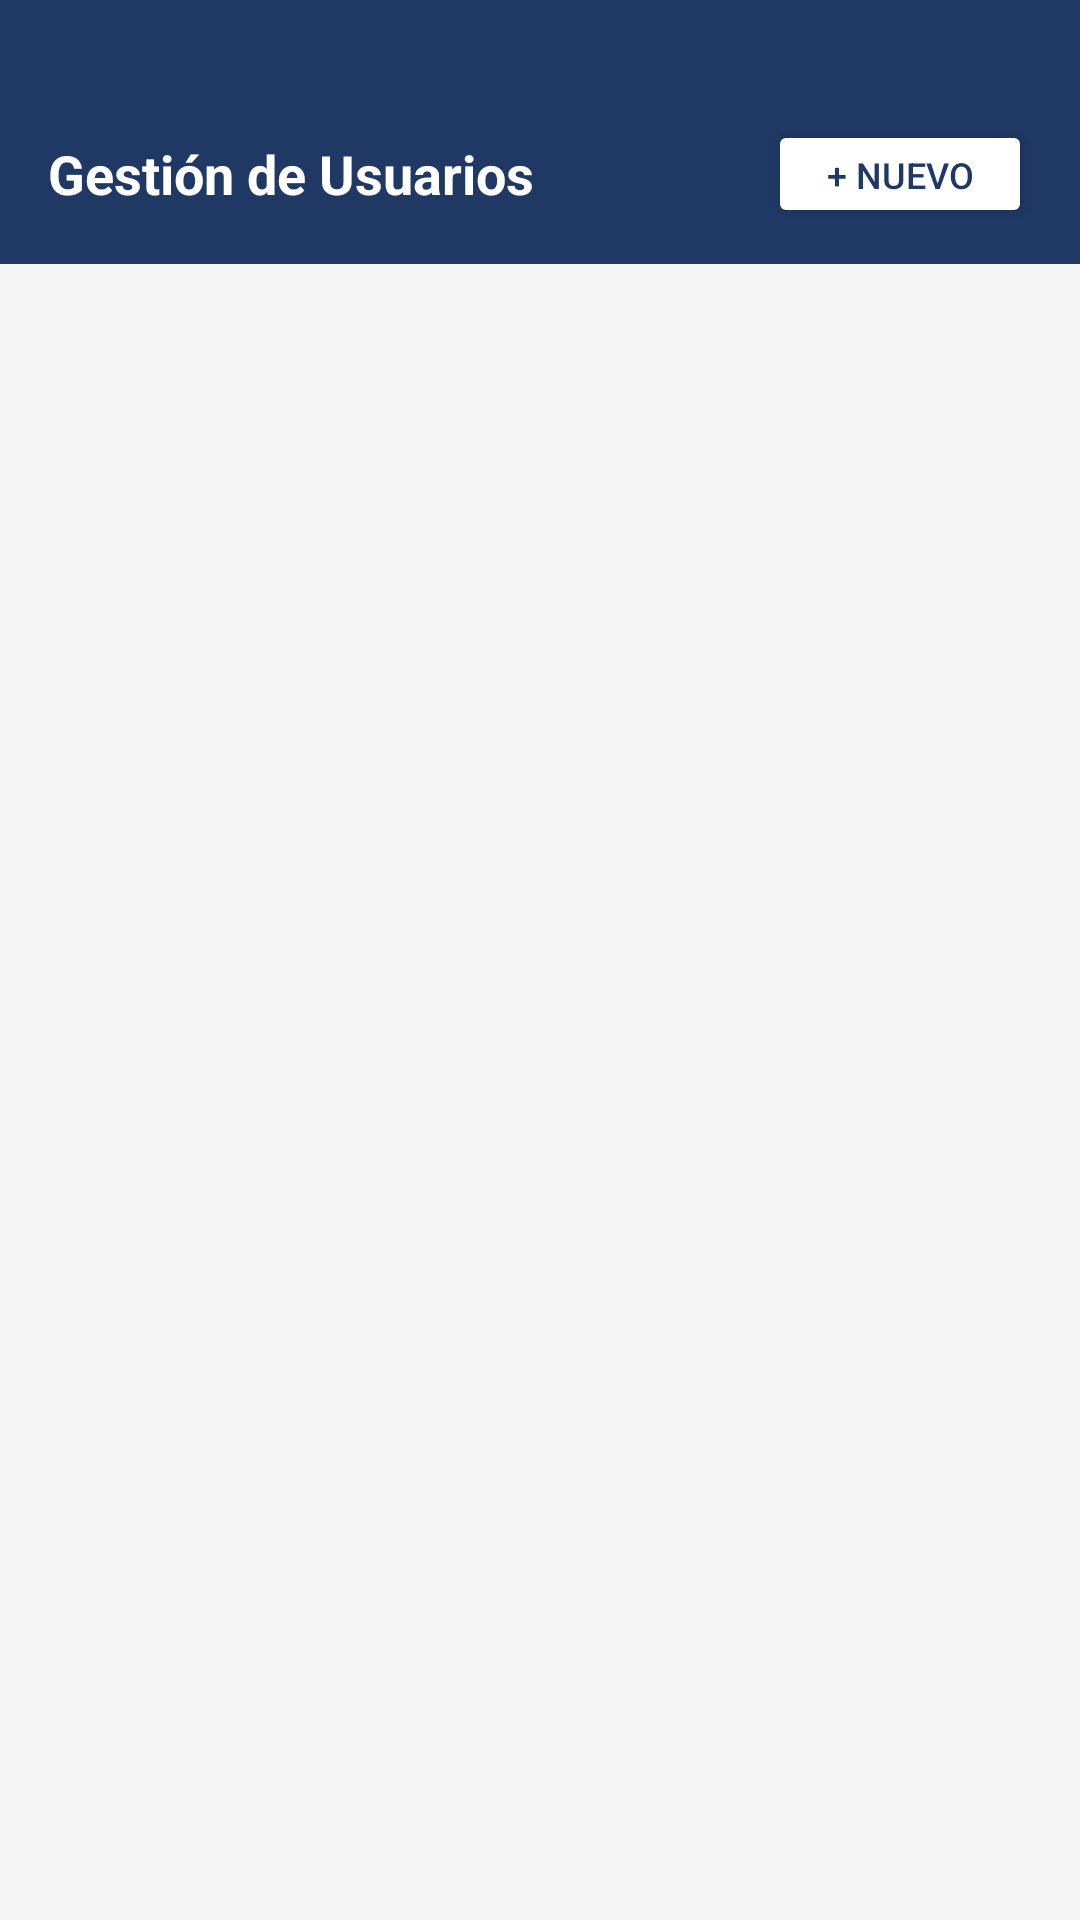

Reconstruct the res/layout file that produces this screen, plus the resources it refers to.
<!-- AndroidManifest.xml: application theme Theme.IpercDigital -->
<!-- res/layout/activity_lista_usuarios.xml -->
<?xml version="1.0" encoding="utf-8"?>
<LinearLayout xmlns:android="http://schemas.android.com/apk/res/android"
    android:layout_width="match_parent"
    android:layout_height="match_parent"
    android:orientation="vertical"
    android:background="#F5F5F5">

    <LinearLayout
        android:layout_width="match_parent"
        android:layout_height="wrap_content"
        android:background="#1F3864"
        android:orientation="horizontal"
        android:gravity="center_vertical"
        android:paddingStart="16dp"
        android:paddingEnd="16dp"
        android:paddingTop="40dp"
        android:paddingBottom="12dp">

        <TextView
            android:layout_width="0dp"
            android:layout_height="wrap_content"
            android:layout_weight="1"
            android:text="Gestión de Usuarios"
            android:textColor="#FFFFFF"
            android:textSize="18sp"
            android:textStyle="bold"/>

        <Button
            android:id="@+id/btnAgregarUsuario"
            android:layout_width="wrap_content"
            android:layout_height="36dp"
            android:text="+ Nuevo"
            android:backgroundTint="#FFFFFF"
            android:textColor="#1F3864"
            android:textSize="12sp"/>
    </LinearLayout>

    <ProgressBar
        android:id="@+id/progressUsuarios"
        android:layout_width="wrap_content"
        android:layout_height="wrap_content"
        android:layout_gravity="center"
        android:layout_marginTop="32dp"
        android:visibility="gone"/>

    <TextView
        android:id="@+id/tvVacioUsuarios"
        android:layout_width="match_parent"
        android:layout_height="wrap_content"
        android:text="No hay usuarios registrados"
        android:gravity="center"
        android:textSize="16sp"
        android:textColor="#9E9E9E"
        android:layout_marginTop="64dp"
        android:visibility="gone"/>

    <androidx.recyclerview.widget.RecyclerView
        android:id="@+id/recyclerUsuarios"
        android:layout_width="match_parent"
        android:layout_height="match_parent"
        android:padding="8dp"
        android:clipToPadding="false"/>

</LinearLayout>
<!-- resources referenced by this layout -->
<resources>
  <style name="Theme.IpercDigital" parent="Base.Theme.IpercDigital" />
  <style name="Base.Theme.IpercDigital" parent="Theme.Material3.DayNight.NoActionBar">
          
          
      </style>
</resources>
